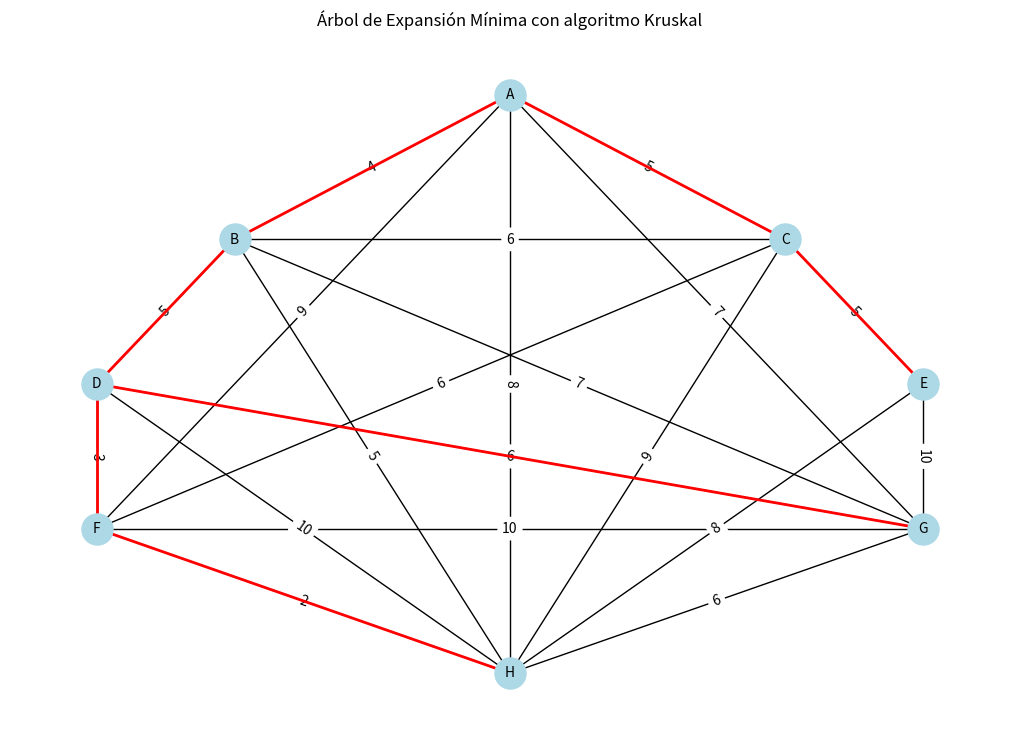

Write Python code to recreate this figure.
# -*- coding: utf-8 -*-
"""
Created on Tue Oct 22 20:56:19 2024

@author: SamuelBrambila
"""

import networkx as nx
import matplotlib.pyplot as plt

class algoritmoKruskal:
    def __init__(self, grafo):
        self.grafo = grafo
        self.aristas_mst = []
        self.pos = self.ordenamientoVertices()
    
    def ordenamientoVertices(self):
        # Crear posiciones para que los nodos se vean ordenados
        pos = {
            'A': (0, 3),      
            'B': (-1, 2),     
            'C': (1, 2),
            'D': (-1.5, 1),   
            'E': (1.5, 1),
            'F': (-1.5, 0),   
            'G': (1.5, 0),
            'H': (0, -1)      
        }
        return pos

    def kruskal(self):
        # Obtener todas las aristas del grafo y ordenarlas por peso
        aristas = sorted(self.grafo.edges(data=True), key=lambda x: x[2]['weight'])
        vertices = {nodo: nodo for nodo in self.grafo.nodes()}
        
        def findSet(u):
            if vertices[u] != u:
                vertices[u] = findSet(vertices[u])
            return vertices[u]
        
        def Union(u1, u2):
            f1 = findSet(u1)
            f2 = findSet(u2)
            if f1 != f2:
                vertices[f1] = f2
                self.aristas_mst.append((u1, u2))

        # Construir el Árbol de Expansión Mínima (MST)
        for u, v, data in aristas:
            Union(u, v)

    def dibujar_arbol_minimo(self):
        # Dibujar el grafo original con el árbol de expansión mínima resaltado
        plt.figure(figsize=(10, 7))
        nx.draw(self.grafo, self.pos, with_labels=True, node_color='lightblue', node_size=500, font_size=10)
        etiquetas_aristas = nx.get_edge_attributes(self.grafo, 'weight')
        nx.draw_networkx_edge_labels(self.grafo, self.pos, edge_labels=etiquetas_aristas)
    
        # Resaltar las aristas del árbol de expansión mínima en rojo
        nx.draw_networkx_edges(self.grafo, self.pos, edgelist=self.aristas_mst, edge_color='red', width=2)
    
        plt.title("Árbol de Expansión Mínima con algoritmo Kruskal")
        plt.tight_layout()
    
        # Guardar el grafo en formato eps
        plt.savefig('kruskal.eps', format='eps', bbox_inches='tight')
    
        # Mostrar el grafo
        plt.show()


# Crear un grafo vacío
G = nx.Graph()

# Añadir nodos
nodos = ['A', 'B', 'C', 'D', 'E', 'F', 'G', 'H']
G.add_nodes_from(nodos)

# Definir las aristas
aristas = [
    ('A', 'B', 4),   
    ('B', 'D', 5),   
    ('D', 'F', 3),   
    ('F', 'H', 2),   
    ('G', 'H', 6),   
    ('G', 'E', 10),  
    ('C', 'E', 5),   
    ('C', 'A', 5),    
    ('A', 'F', 9),   
    ('A', 'G', 7),   
    ('B', 'C', 6),   
    ('B', 'G', 7),   
    ('C', 'F', 6),   
    ('D', 'H', 10),  
    ('E', 'H', 8),   
    ('F', 'G', 10),   
    ('B', 'H', 5),  
    ('D', 'G', 6),   
    ('A', 'H', 8),   
    ('C', 'H', 9)    
]

# Añadir las aristas con sus pesos al grafo
G.add_weighted_edges_from(aristas)

# Crear una instancia de la clase y ejecutar el algoritmo
arbol_kruskal = algoritmoKruskal(G)
arbol_kruskal.kruskal()

# Mostrar el grafo con el árbol de expansión mínima resaltado
arbol_kruskal.dibujar_arbol_minimo()
